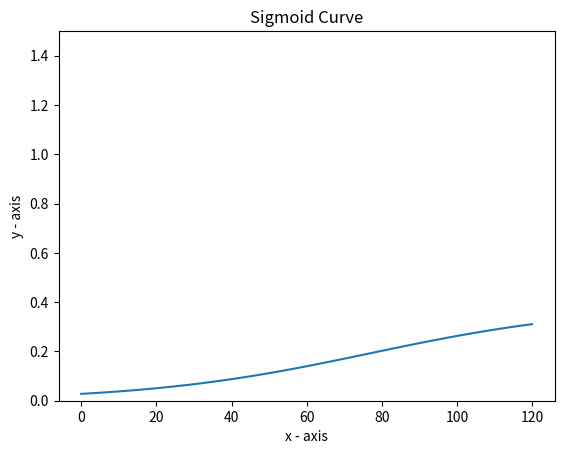

Write Python code to recreate this figure.
# (C)copyright 2020  Martin Lurie 
#https://www.ncbi.nlm.nih.gov/pmc/articles/PMC6598339/
# x0 value of the sigmoid's midpoint,
# L = the curve's maximum value,
# k = the logistic growth rate or steepness of the curve.

# to do
# create normal distrib for x0 and classification early norm late
# create normal distrib for L and classification hi low
# encoding:  early-hi earlylow  normhi normlow latehi latelow

from __future__ import print_function
import math
import random

for numrows in range (0, 1):
  L=abs(random.gauss(.7,.3 ))
  x0=random.gauss(0,1 )
  xlist=[]
  dt=0
  ylist=[]
  k=random.gauss(1,.5 )
  x=-6
  label=0  # 0 norm
  fast=0
  while ( x < 6 ):
    y=L/(1+math.exp(-k*(x-x0)))
    ylist.append(y)
    xlist.append(dt)
    dt=dt+1
    #print (y, end='|')
    x=x+.1
    if ( L < .7 and x0 < -.3 ):
      label=1
    if ( L < .7 and x0 > -.3 and x0 < .3):
      label=2
    if ( L<.7 and x0>.3 ):
      label=3
    if ( L > .7 and x0 < -.3 ):
      label=4
    if ( L > .7 and x0 > -.3 and x0 < .3):
      label=5
    if ( L>.7 and x0>.3 ):
      label=6
  
  print (label)
  #print (xlist)
  #print(ylist)
  
# importing the required module 
import matplotlib.pyplot as plt 


def plotit(numpts):
  # plotting the points 
  plt.plot(xlist, ylist) 

  # naming the x axis 
  plt.xlabel('x - axis') 
  # naming the y axis 
  plt.ylabel('y - axis') 
  plt.ylim(0, 1.5)

  # giving a title to my graph 
  plt.title('Sigmoid Curve') 

  # function to show the plot 
  plt.show() 
plotit(5)
print ("L curve max " +str(L) )
print ("x0 is midpoint " + str(x0))
print ("Label for ML is " + str(label))